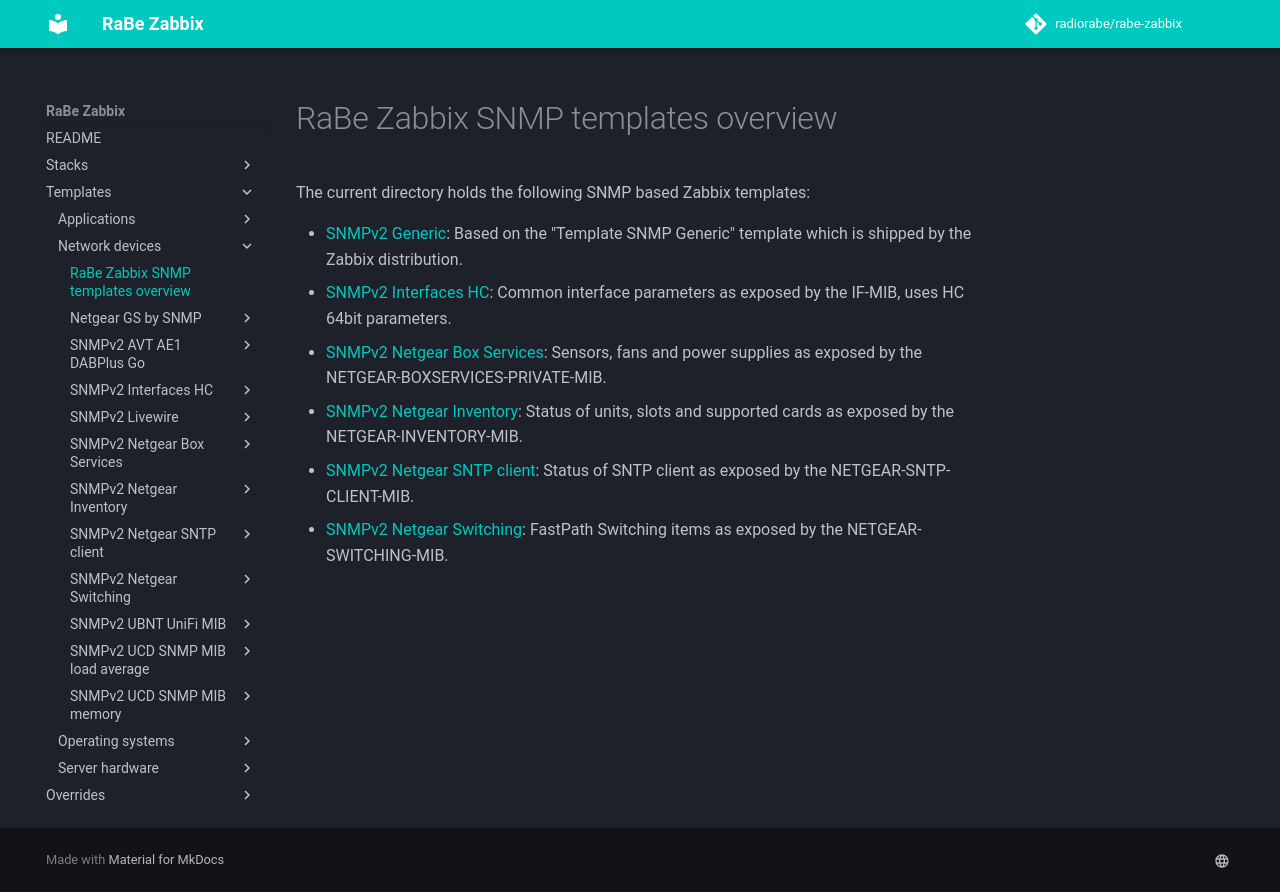

repository: radiorabe/rabe-zabbix · page: Templates/Network_devices/index.html · generator: mkdocs

# RaBe Zabbix SNMP templates overview
The current directory holds the following SNMP based Zabbix templates:

* [SNMPv2 Generic](SNMPv2_Generic): Based on the "Template SNMP Generic" template which is shipped by the
Zabbix distribution.
* [SNMPv2 Interfaces HC](SNMPv2_Interfaces_HC): Common interface parameters as exposed by the IF-MIB, uses HC 64bit parameters.
* [SNMPv2 Netgear Box Services](SNMPv2_Netgear_Box_Services): Sensors, fans and power supplies as exposed by the NETGEAR-BOXSERVICES-PRIVATE-MIB.
* [SNMPv2 Netgear Inventory](SNMPv2_Netgear_Inventory): Status of units, slots and supported cards as exposed by the NETGEAR-INVENTORY-MIB.
* [SNMPv2 Netgear SNTP client](SNMPv2_Netgear_SNTP_client): Status of SNTP client as exposed by
the NETGEAR-SNTP-CLIENT-MIB.
* [SNMPv2 Netgear Switching](SNMPv2_Netgear_Switching): FastPath Switching items as exposed by the NETGEAR-SWITCHING-MIB.
